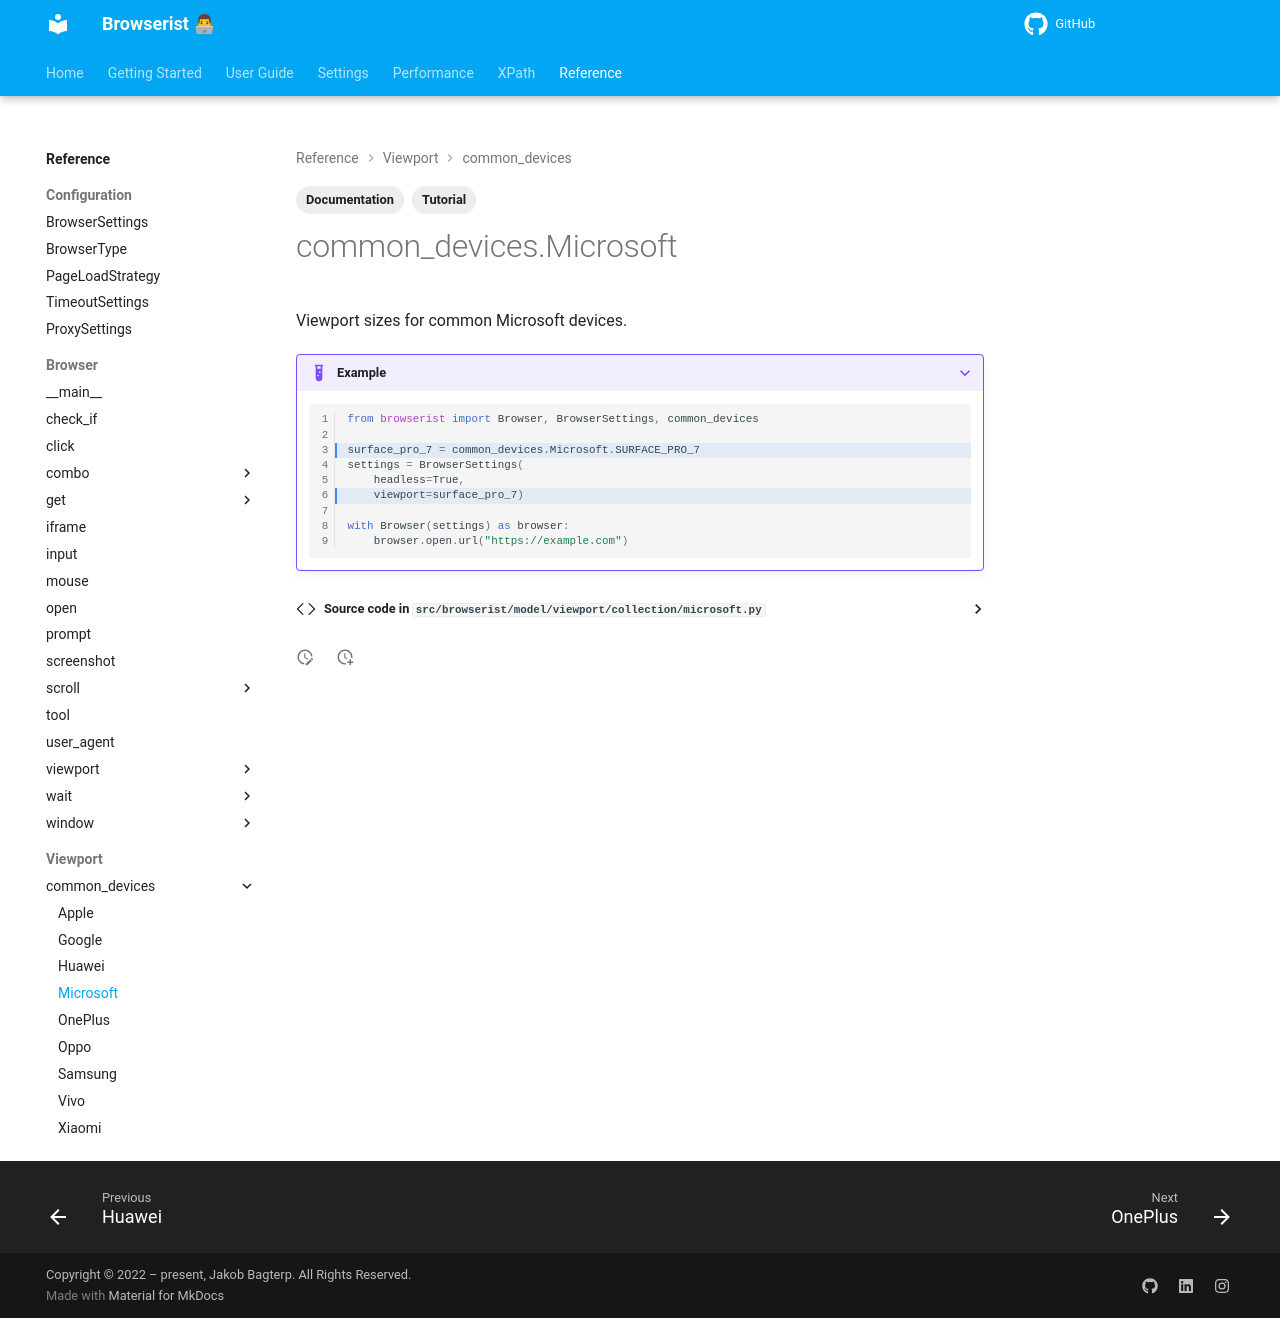

repository: jakob-bagterp/browserist · page: reference/viewport/common-devices/microsoft/index.html · generator: mkdocs

---
title: Emulate Viewport Size of Common Microsoft Devices
description: Learn how to emulate the viewport size of common Microsoft devices in Browserist. Includes code examples for beginners and advanced users for web scraping and browser automation.
tags:
    - Documentation
    - Tutorial
---

# common_devices.Microsoft

::: browserist.model.viewport.collection.microsoft.MicrosoftDevices
    options:
      show_source: true
      merge_init_into_class: false
